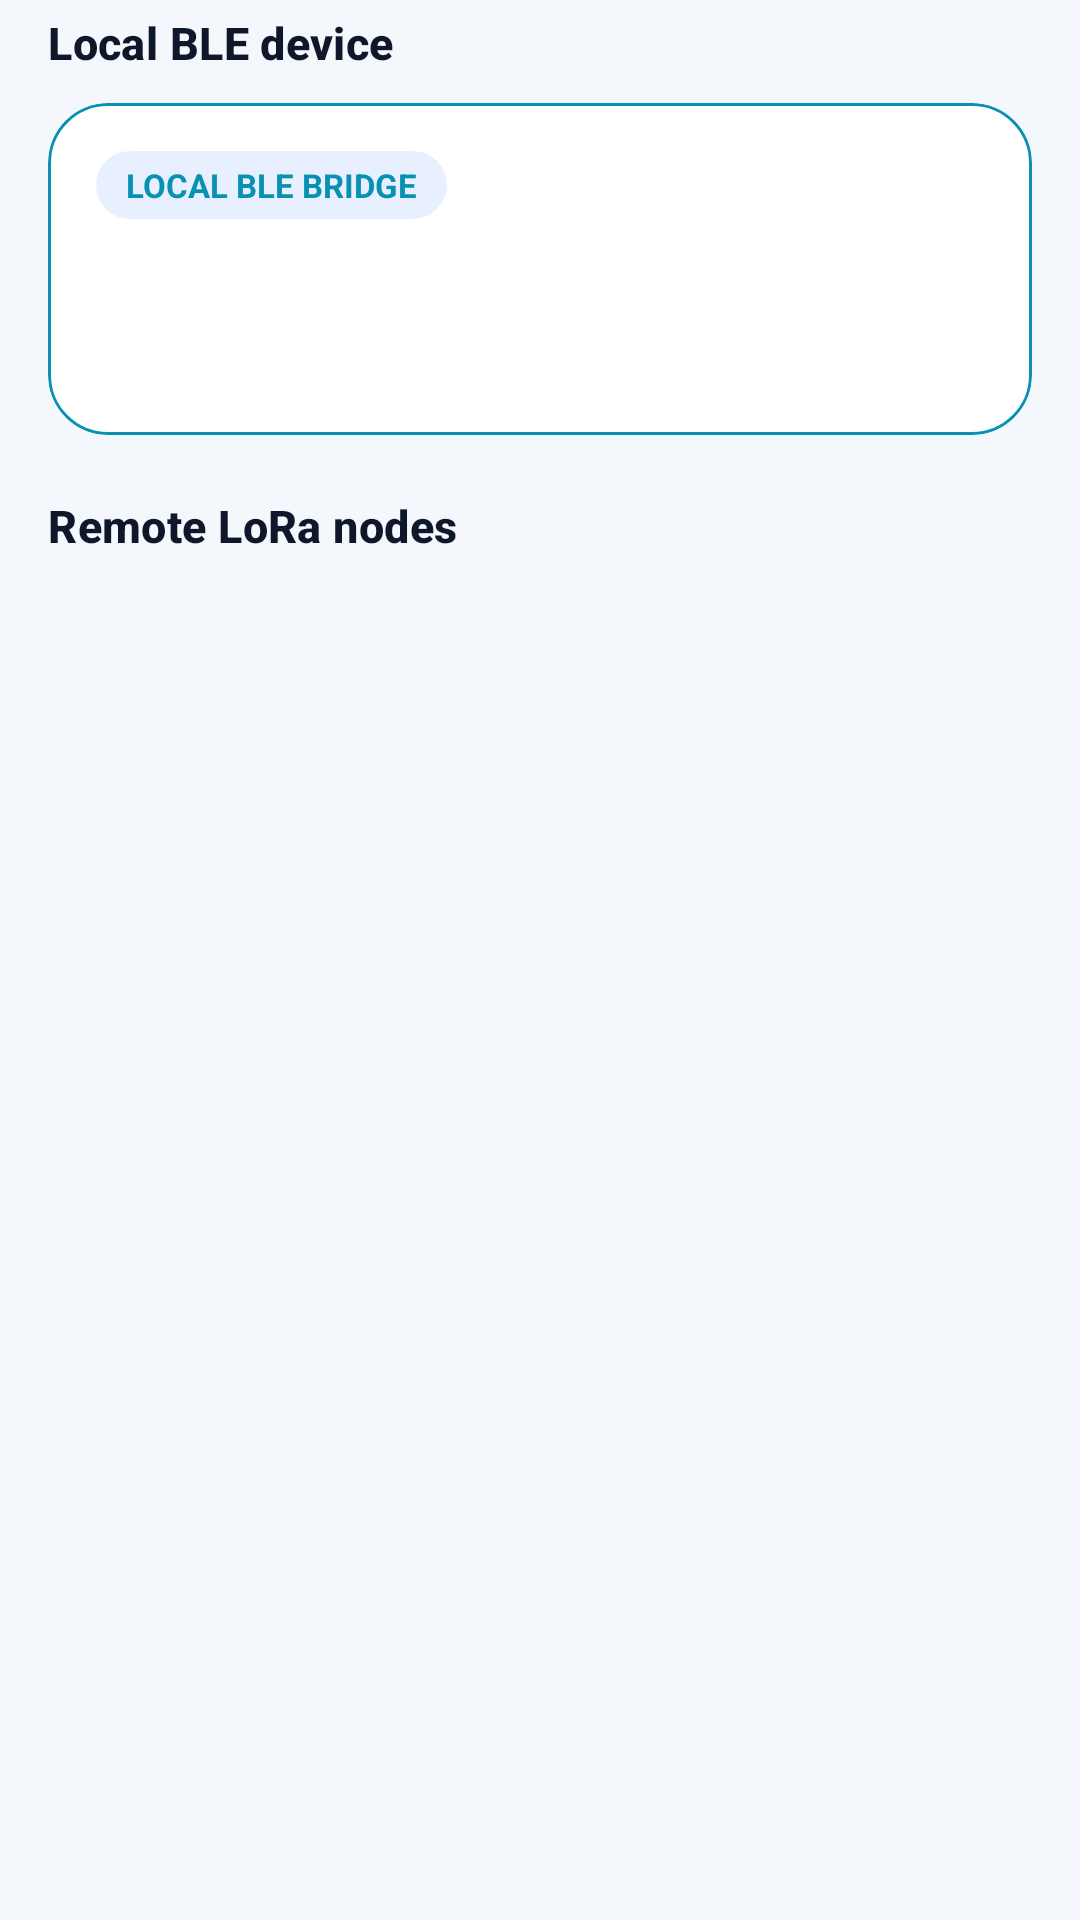

Produce the Android XML layout that renders to this screen, including the resource entries it uses.
<!-- AndroidManifest.xml: application theme Theme.Messaging_App -->
<!-- res/layout/fragment_nodes.xml -->
<?xml version="1.0" encoding="utf-8"?>
<LinearLayout xmlns:android="http://schemas.android.com/apk/res/android"
    xmlns:app="http://schemas.android.com/apk/res-auto"
    xmlns:tools="http://schemas.android.com/tools"
    android:layout_width="match_parent"
    android:layout_height="match_parent"
    android:background="@color/lora_bg"
    android:orientation="vertical"
    android:paddingHorizontal="16dp"
    android:paddingTop="4dp">

    <TextView
        android:layout_width="match_parent"
        android:layout_height="wrap_content"
        android:text="@string/nodes_local_section"
        android:textAppearance="@style/TextAppearance.LoRa.SectionTitle" />

    <com.google.android.material.card.MaterialCardView
        android:id="@+id/localNodeCard"
        android:layout_width="match_parent"
        android:layout_height="wrap_content"
        android:layout_marginTop="10dp"
        android:clickable="true"
        android:focusable="true"
        app:cardBackgroundColor="@color/lora_surface"
        app:cardCornerRadius="20dp"
        app:cardElevation="0dp"
        app:rippleColor="@color/lora_accent_soft"
        app:strokeColor="@color/lora_secondary"
        app:strokeWidth="1dp">

        <LinearLayout
            android:layout_width="match_parent"
            android:layout_height="wrap_content"
            android:orientation="vertical"
            android:padding="16dp">

            <TextView
                android:layout_width="wrap_content"
                android:layout_height="wrap_content"
                android:background="@drawable/bg_status_chip"
                android:paddingHorizontal="10dp"
                android:paddingVertical="4dp"
                android:text="@string/local_bridge_label"
                android:textAllCaps="true"
                android:textColor="@color/lora_secondary"
                android:textSize="11sp"
                android:textStyle="bold" />

            <TextView
                android:id="@+id/localNodeName"
                android:layout_width="match_parent"
                android:layout_height="wrap_content"
                android:layout_marginTop="10dp"
                android:textColor="@color/lora_ink"
                android:textSize="18sp"
                android:textStyle="bold"
                tools:text="TBeam-02" />

            <TextView
                android:id="@+id/localNodeMeta"
                android:layout_width="match_parent"
                android:layout_height="wrap_content"
                android:layout_marginTop="4dp"
                android:textColor="@color/lora_muted"
                android:textSize="13sp"
                tools:text="BLE connected · AA:BB:CC" />
        </LinearLayout>
    </com.google.android.material.card.MaterialCardView>

    <TextView
        android:layout_width="match_parent"
        android:layout_height="wrap_content"
        android:layout_marginTop="20dp"
        android:text="@string/nodes_remote_section"
        android:textAppearance="@style/TextAppearance.LoRa.SectionTitle" />

    <FrameLayout
        android:layout_width="match_parent"
        android:layout_height="0dp"
        android:layout_marginTop="10dp"
        android:layout_weight="1">

        <androidx.recyclerview.widget.RecyclerView
            android:id="@+id/nodeList"
            android:layout_width="match_parent"
            android:layout_height="match_parent"
            android:clipToPadding="false"
            android:paddingBottom="12dp"
            tools:listitem="@layout/item_node" />

        <LinearLayout
            android:id="@+id/emptyNodes"
            android:layout_width="match_parent"
            android:layout_height="wrap_content"
            android:layout_gravity="center"
            android:gravity="center"
            android:orientation="vertical"
            android:padding="24dp"
            android:visibility="gone">

            <TextView
                android:layout_width="wrap_content"
                android:layout_height="wrap_content"
                android:text="@string/nodes_empty_title"
                android:textColor="@color/lora_ink"
                android:textSize="17sp"
                android:textStyle="bold" />

            <TextView
                android:layout_width="match_parent"
                android:layout_height="wrap_content"
                android:layout_marginTop="8dp"
                android:gravity="center"
                android:text="@string/nodes_empty_body"
                android:textColor="@color/lora_muted"
                android:textSize="13sp" />
        </LinearLayout>
    </FrameLayout>
</LinearLayout>
<!-- res/layout/item_node.xml (included above) -->
<?xml version="1.0" encoding="utf-8"?>
<com.google.android.material.card.MaterialCardView xmlns:android="http://schemas.android.com/apk/res/android"
    xmlns:app="http://schemas.android.com/apk/res-auto"
    xmlns:tools="http://schemas.android.com/tools"
    android:layout_width="match_parent"
    android:layout_height="wrap_content"
    android:layout_marginBottom="10dp"
    android:clickable="true"
    android:focusable="true"
    app:cardBackgroundColor="@color/lora_surface"
    app:cardCornerRadius="18dp"
    app:cardElevation="0dp"
    app:rippleColor="@color/lora_accent_soft"
    app:strokeColor="@color/lora_divider"
    app:strokeWidth="1dp">

    <LinearLayout
        android:layout_width="match_parent"
        android:layout_height="wrap_content"
        android:orientation="vertical"
        android:padding="16dp">

        <LinearLayout
            android:layout_width="match_parent"
            android:layout_height="wrap_content"
            android:gravity="center_vertical"
            android:orientation="horizontal">

            <TextView
                android:id="@+id/nodeAvatar"
                android:layout_width="42dp"
                android:layout_height="42dp"
                android:background="@drawable/bg_avatar"
                android:gravity="center"
                android:textColor="@color/lora_accent"
                android:textSize="13sp"
                android:textStyle="bold"
                tools:text="N1" />

            <LinearLayout
                android:layout_width="0dp"
                android:layout_height="wrap_content"
                android:layout_marginStart="12dp"
                android:layout_weight="1"
                android:orientation="vertical">

                <TextView
                    android:id="@+id/nodeName"
                    android:layout_width="match_parent"
                    android:layout_height="wrap_content"
                    android:textColor="@color/lora_ink"
                    android:textSize="16sp"
                    android:textStyle="bold"
                    tools:text="Operator B" />

                <TextView
                    android:id="@+id/nodeId"
                    android:layout_width="match_parent"
                    android:layout_height="wrap_content"
                    android:layout_marginTop="2dp"
                    android:fontFamily="monospace"
                    android:textColor="@color/lora_muted"
                    android:textSize="12sp"
                    tools:text="a1b2c3d4" />
            </LinearLayout>

            <TextView
                android:id="@+id/nodeBadge"
                android:layout_width="wrap_content"
                android:layout_height="wrap_content"
                android:background="@drawable/bg_status_chip"
                android:paddingHorizontal="8dp"
                android:paddingVertical="4dp"
                android:text="@string/remote_node_label"
                android:textColor="@color/lora_accent"
                android:textSize="10sp"
                android:textStyle="bold" />
        </LinearLayout>

        <TextView
            android:id="@+id/nodeMeta"
            android:layout_width="match_parent"
            android:layout_height="wrap_content"
            android:layout_marginTop="12dp"
            android:textColor="@color/lora_muted"
            android:textSize="13sp"
            tools:text="Last seen · GPS Unavailable · Battery Unknown" />
    </LinearLayout>
</com.google.android.material.card.MaterialCardView>
<!-- resources referenced by this layout -->
<resources>
  <color name="lora_accent">#FF8B5CF6</color>
  <color name="lora_accent_soft">#FFE8F0FF</color>
  <color name="lora_bg">#FFF4F7FB</color>
  <color name="lora_divider">#FFCBD5E1</color>
  <color name="lora_ink">#FF0F172A</color>
  <color name="lora_muted">#FF64748B</color>
  <color name="lora_secondary">#FF0891B2</color>
  <color name="lora_surface">#FFFFFFFF</color>
  <!-- drawable bg_status_chip (drawable) -->
  <?xml version="1.0" encoding="utf-8"?>
  <shape xmlns:android="http://schemas.android.com/apk/res/android">
      <solid android:color="@color/lora_accent_soft" />
      <corners android:radius="999dp" />
  </shape>
  <string name="local_bridge_label">Local BLE bridge</string>
  <string name="nodes_empty_body">Peers appear when presence or chat packets arrive over LoRa.</string>
  <string name="nodes_empty_title">No nodes discovered</string>
  <string name="nodes_local_section">Local BLE device</string>
  <string name="nodes_remote_section">Remote LoRa nodes</string>
  <string name="remote_node_label">Remote LoRa node</string>
  <style name="TextAppearance.LoRa.SectionTitle" parent="TextAppearance.Material3.TitleMedium">
          <item name="android:textSize">15sp</item>
          <item name="android:textStyle">bold</item>
          <item name="android:textColor">@color/lora_ink</item>
      </style>
  <style name="Theme.Messaging_App" parent="Base.Theme.Messaging_App" />
  <style name="Base.Theme.Messaging_App" parent="Theme.Material3.DayNight.NoActionBar">
          <item name="colorPrimary">@color/lora_primary</item>
          <item name="colorOnPrimary">@color/white</item>
          <item name="colorPrimaryContainer">@color/lora_accent_soft</item>
          <item name="colorOnPrimaryContainer">@color/lora_ink</item>
          <item name="colorSecondary">@color/lora_secondary</item>
          <item name="colorOnSecondary">@color/white</item>
          <item name="colorTertiary">@color/lora_accent</item>
          <item name="android:colorBackground">@color/lora_bg</item>
          <item name="colorSurface">@color/lora_surface</item>
          <item name="colorOnSurface">@color/lora_ink</item>
          <item name="colorOnSurfaceVariant">@color/lora_muted</item>
          <item name="colorOutline">@color/lora_divider</item>
          <item name="android:statusBarColor">@color/lora_bg</item>
          <item name="android:navigationBarColor">@color/lora_surface</item>
          <item name="android:windowBackground">@color/lora_bg</item>
          <item name="android:windowLightStatusBar">true</item>
          <item name="popupMenuBackground">@color/lora_surface_elevated</item>
          <item name="bottomNavigationStyle">@style/Widget.LoRa.BottomNavigation</item>
      </style>
  <color name="lora_primary">#FF2979FF</color>
  <color name="white">#FFFFFFFF</color>
  <color name="lora_surface_elevated">#FFF8FAFC</color>
  <style name="Widget.LoRa.BottomNavigation" parent="Widget.Material3.BottomNavigationView">
          <item name="itemIconTint">@color/bottom_nav_color</item>
          <item name="itemTextColor">@color/bottom_nav_color</item>
          <item name="itemRippleColor">@color/lora_accent_soft</item>
          <item name="backgroundTint">@color/lora_surface</item>
          <item name="elevation">0dp</item>
          <item name="itemActiveIndicatorStyle">@style/Widget.LoRa.BottomNav.ActiveIndicator</item>
      </style>
  <style name="Widget.LoRa.BottomNav.ActiveIndicator" parent="Widget.Material3.BottomNavigationView.ActiveIndicator">
          <item name="android:color">@color/lora_accent_soft</item>
      </style>
</resources>
